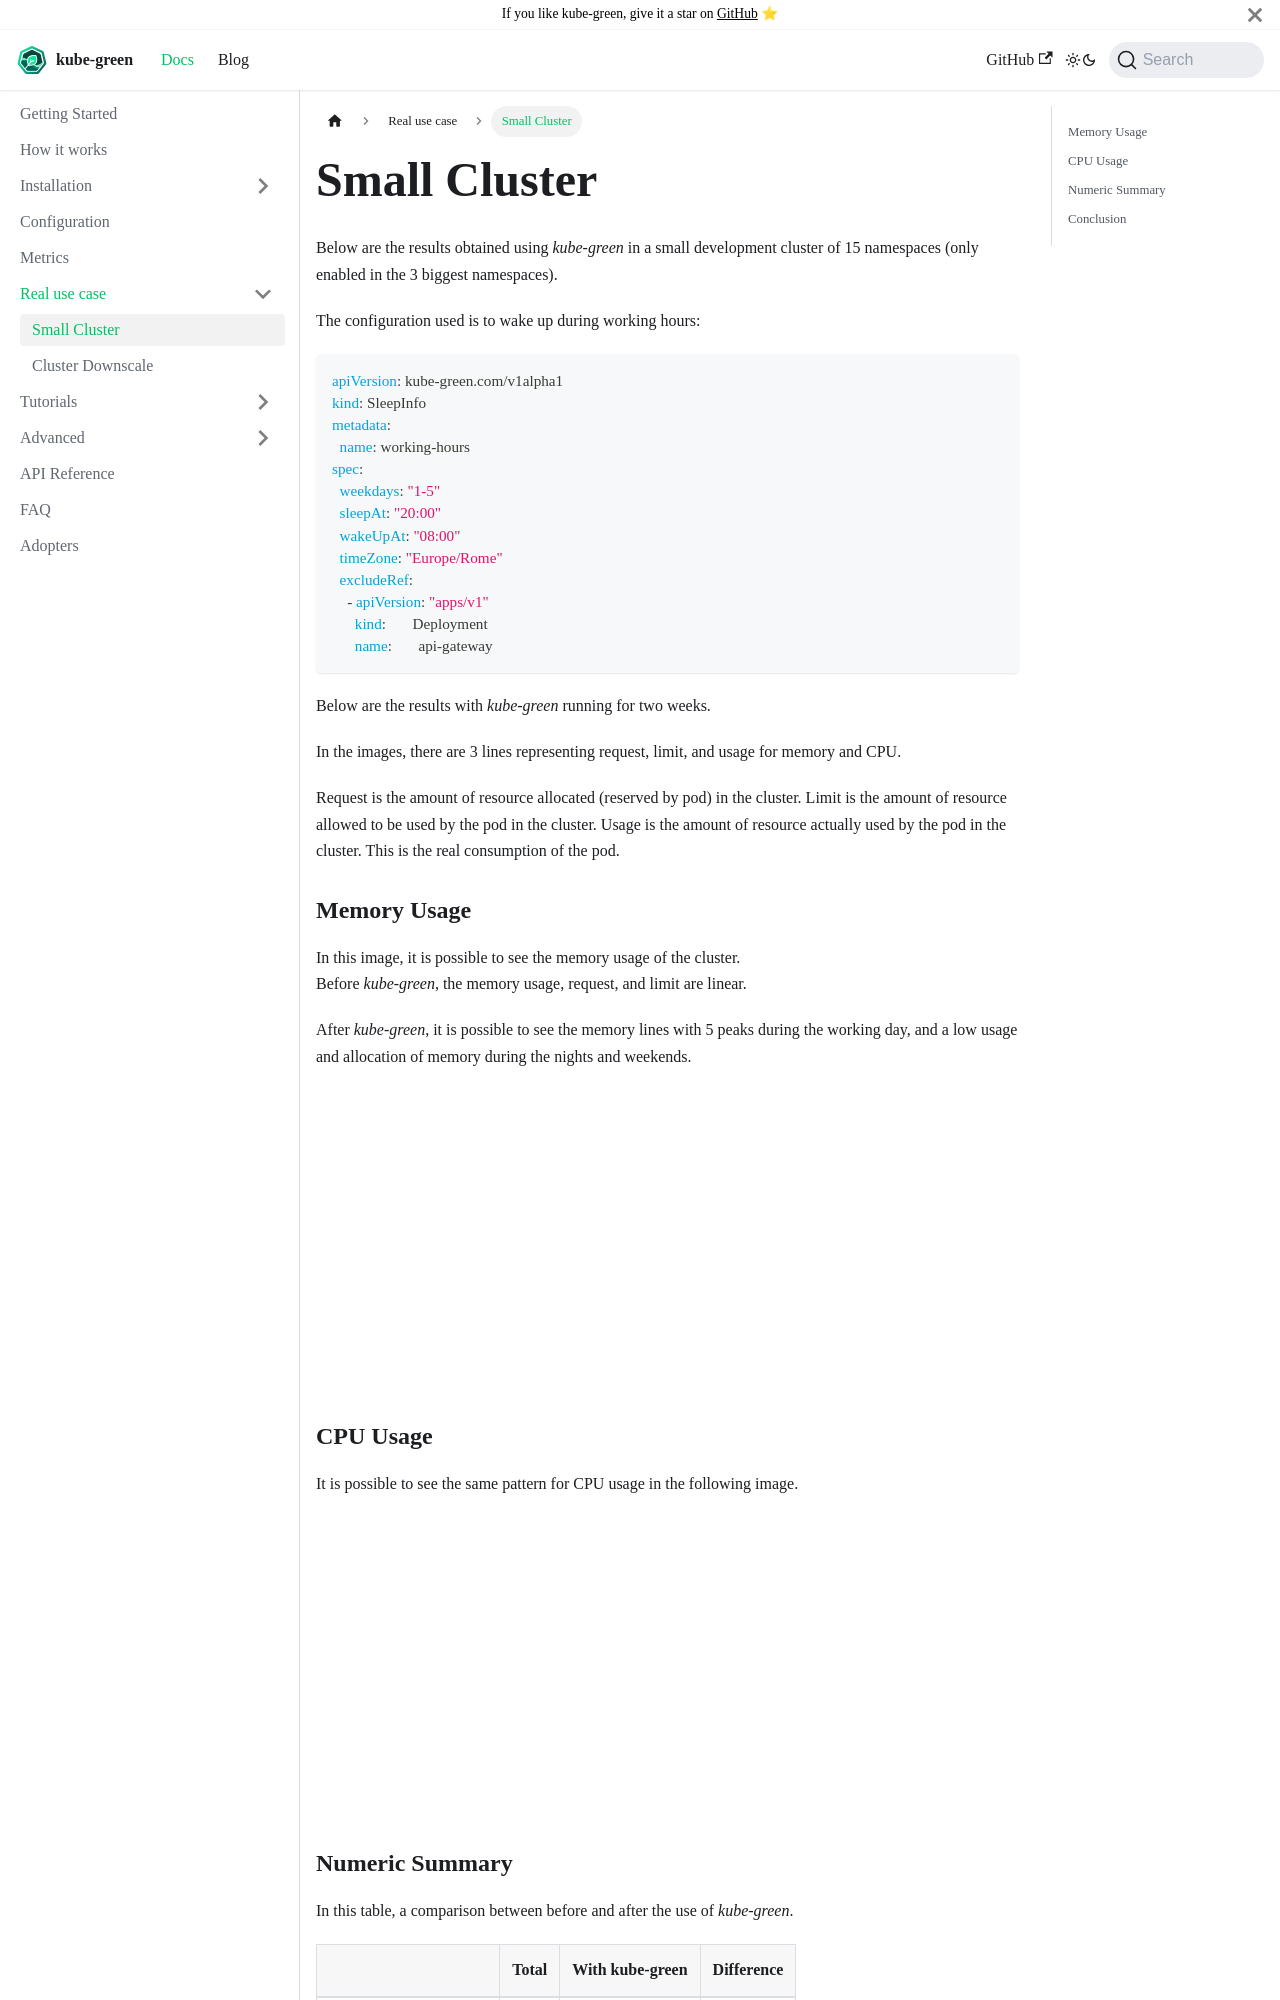

repository: kube-green/kube-green.github.io · page: docs/real-usecase/first-usage/index.html · generator: docusaurus

---
sidebar_position: 1
---

# Small Cluster

Below are the results obtained using *kube-green* in a small development cluster of 15 namespaces (only enabled in the 3 biggest namespaces).

The configuration used is to wake up during working hours:

```yaml
apiVersion: kube-green.com/v1alpha1
kind: SleepInfo
metadata:
  name: working-hours
spec:
  weekdays: "1-5"
  sleepAt: "20:00"
  wakeUpAt: "08:00"
  timeZone: "Europe/Rome"
  excludeRef:
    - apiVersion: "apps/v1"
      kind:       Deployment
      name:       api-gateway
```

Below are the results with *kube-green* running for two weeks.

In the images, there are 3 lines representing request, limit, and usage for memory and CPU.

Request is the amount of resource allocated (reserved by pod) in the cluster.
Limit is the amount of resource allowed to be used by the pod in the cluster.
Usage is the amount of resource actually used by the pod in the cluster. This is the real consumption of the pod.

### Memory Usage

In this image, it is possible to see the memory usage of the cluster.  
Before *kube-green*, the memory usage, request, and limit are linear.

After *kube-green*, it is possible to see the memory lines with 5 peaks during the working day, and a low usage and allocation of memory during the nights and weekends.

![Memory usage](/img/usecase/23.7-23-8-memory.png)

### CPU Usage

It is possible to see the same pattern for CPU usage in the following image.  

![CPU usage](/img/usecase/23.7-23-8-CPU.png)
